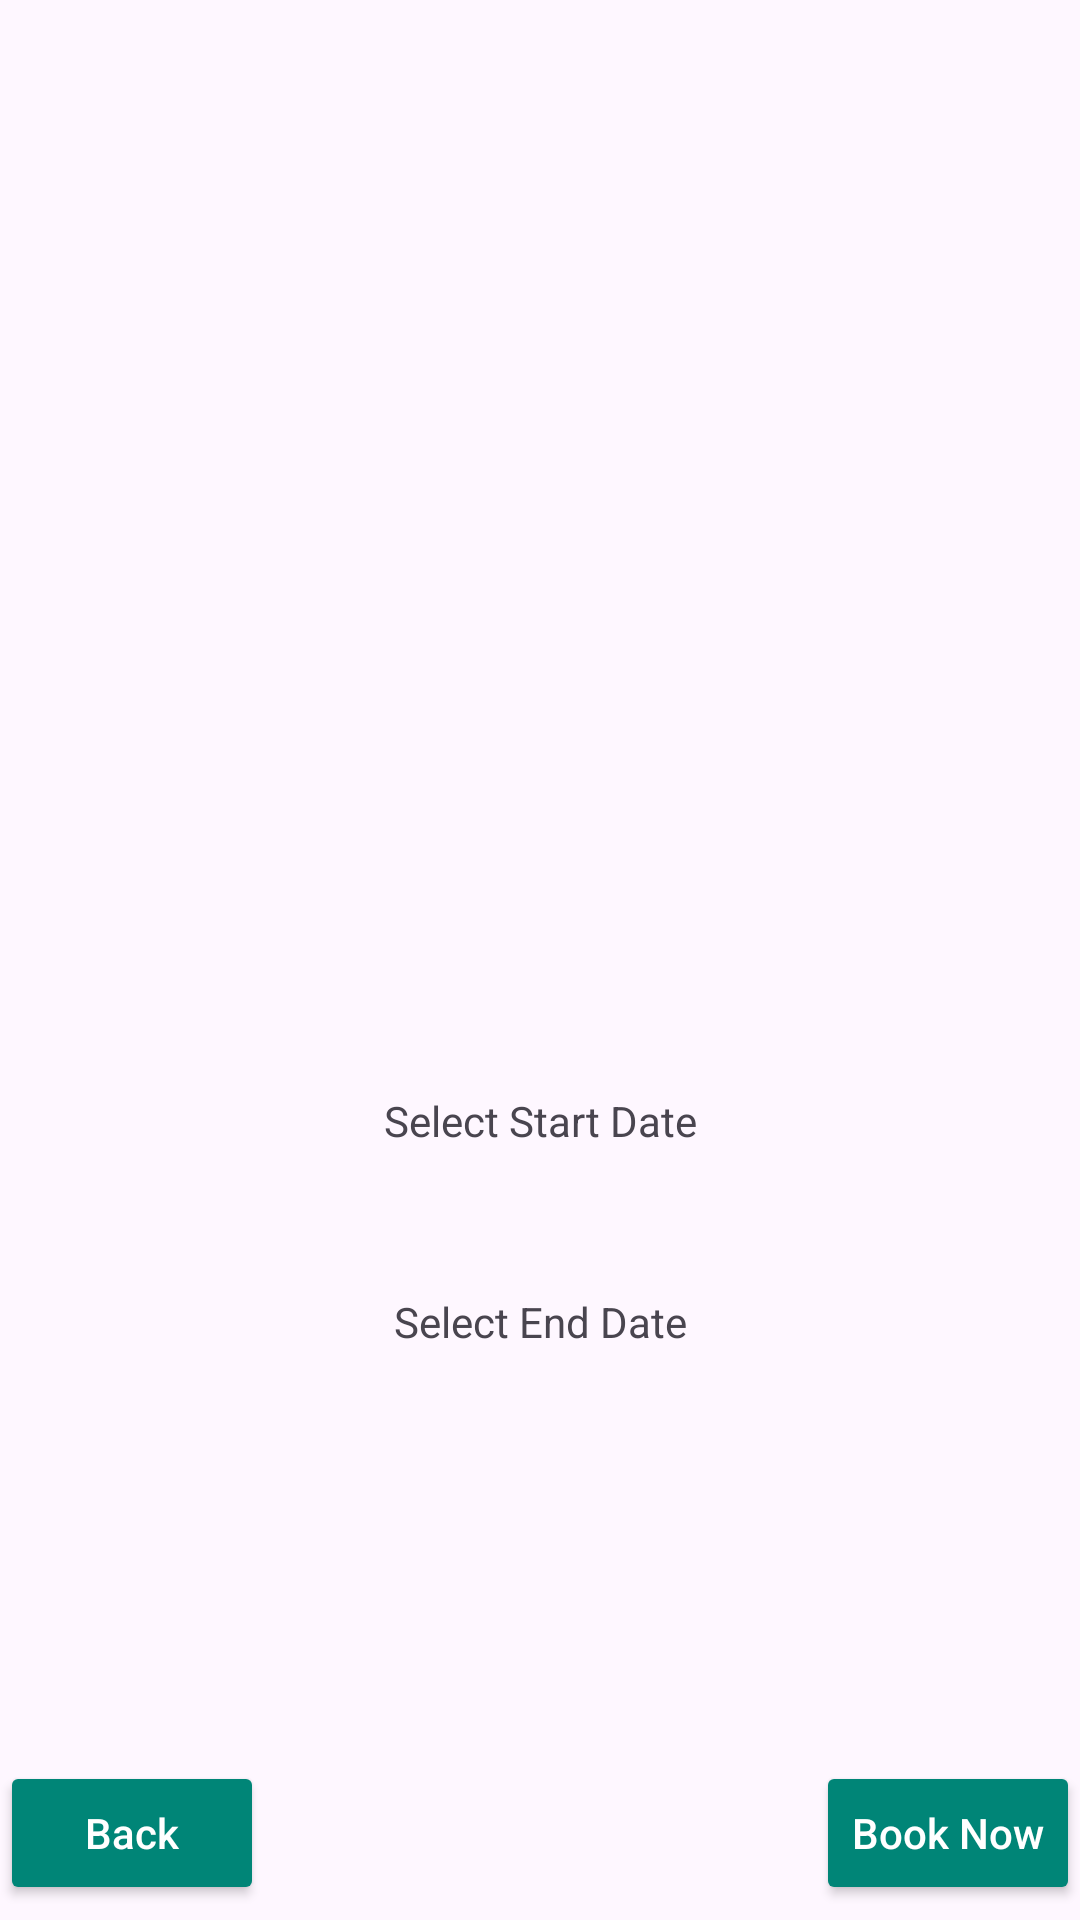

This screen was rendered from an Android layout file. Write that file and the resources it references.
<!-- AndroidManifest.xml: application theme Theme.Szallasfoglalomobil -->
<!-- res/layout/activity_booking.xml -->
<?xml version="1.0" encoding="utf-8"?>
<androidx.constraintlayout.widget.ConstraintLayout xmlns:android="http://schemas.android.com/apk/res/android"
    xmlns:app="http://schemas.android.com/apk/res-auto"
    android:layout_width="match_parent"
    android:layout_height="match_parent">

    <ScrollView
        android:layout_width="match_parent"
        android:layout_height="0dp"
        android:layout_marginBottom="8dp"
        app:layout_constraintTop_toTopOf="parent"
        app:layout_constraintBottom_toTopOf="@+id/bookNowButton">

        <LinearLayout
            android:layout_width="match_parent"
            android:layout_height="wrap_content"
            android:orientation="vertical"
            android:padding="16dp">

            <ImageView
                android:id="@+id/accommodationImageView"
                android:layout_width="match_parent"
                android:layout_height="200dp"
                android:scaleType="centerCrop" />

            <TextView
                android:id="@+id/accommodationNameTextView"
                android:layout_width="match_parent"
                android:layout_height="wrap_content"
                android:layout_marginTop="16dp"
                android:text="" />

            <TextView
                android:id="@+id/accommodationLocationTextView"
                android:layout_width="match_parent"
                android:layout_height="wrap_content"
                android:layout_marginTop="8dp"
                android:text="" />

            <TextView
                android:id="@+id/accommodationPriceTextView"
                android:layout_width="match_parent"
                android:layout_height="wrap_content"
                android:layout_marginTop="8dp"
                android:text="" />

            <TextView
                android:id="@+id/accommodationDescriptionTextView"
                android:layout_width="match_parent"
                android:layout_height="wrap_content"
                android:layout_marginTop="8dp"
                android:text="" />

            <TextView
                android:id="@+id/accommodationStartDateTextView"
                android:layout_width="match_parent"
                android:layout_height="wrap_content"
                android:layout_marginTop="16dp"
                android:text="Select Start Date"
                android:gravity="center_horizontal"
                android:padding="16dp"
                android:background="?attr/selectableItemBackground" />

            <TextView
                android:id="@+id/accommodationEndDateTextView"
                android:layout_width="match_parent"
                android:layout_height="wrap_content"
                android:layout_marginTop="16dp"
                android:text="Select End Date"
                android:gravity="center_horizontal"
                android:padding="16dp"
                android:background="?attr/selectableItemBackground" />
        </LinearLayout>
    </ScrollView>

    <Button
        style="@style/LoginScreenButton"
        android:id="@+id/bookNowButton"
        android:layout_width="wrap_content"
        android:layout_height="wrap_content"
        android:text="Book Now"
        android:layout_marginBottom="5dp"
        app:layout_constraintBottom_toBottomOf="parent"
        app:layout_constraintEnd_toEndOf="parent" />

    <Button
        style="@style/LoginScreenButton"
        android:id="@+id/backButton"
        android:layout_width="wrap_content"
        android:layout_height="wrap_content"
        android:text="Back"
        android:layout_marginBottom="5dp"
        app:layout_constraintBottom_toBottomOf="parent"
        app:layout_constraintStart_toStartOf="parent" />

</androidx.constraintlayout.widget.ConstraintLayout>
<!-- resources referenced by this layout -->
<resources>
  <style name="LoginScreenButton">
          <item name="android:backgroundTint">@color/buttonColor</item>
          <item name="android:textColor">@color/background</item>
          <item name="android:textAllCaps">false</item>
          <item name="android:padding">12dp</item>
      </style>
  <style name="Theme.Szallasfoglalomobil" parent="Base.Theme.Szallasfoglalomobil" />
  <color name="buttonColor">#008577</color>
  <color name="background">#FFFFFF</color>
  <style name="Base.Theme.Szallasfoglalomobil" parent="Theme.Material3.DayNight.NoActionBar">
          
          
      </style>
</resources>
